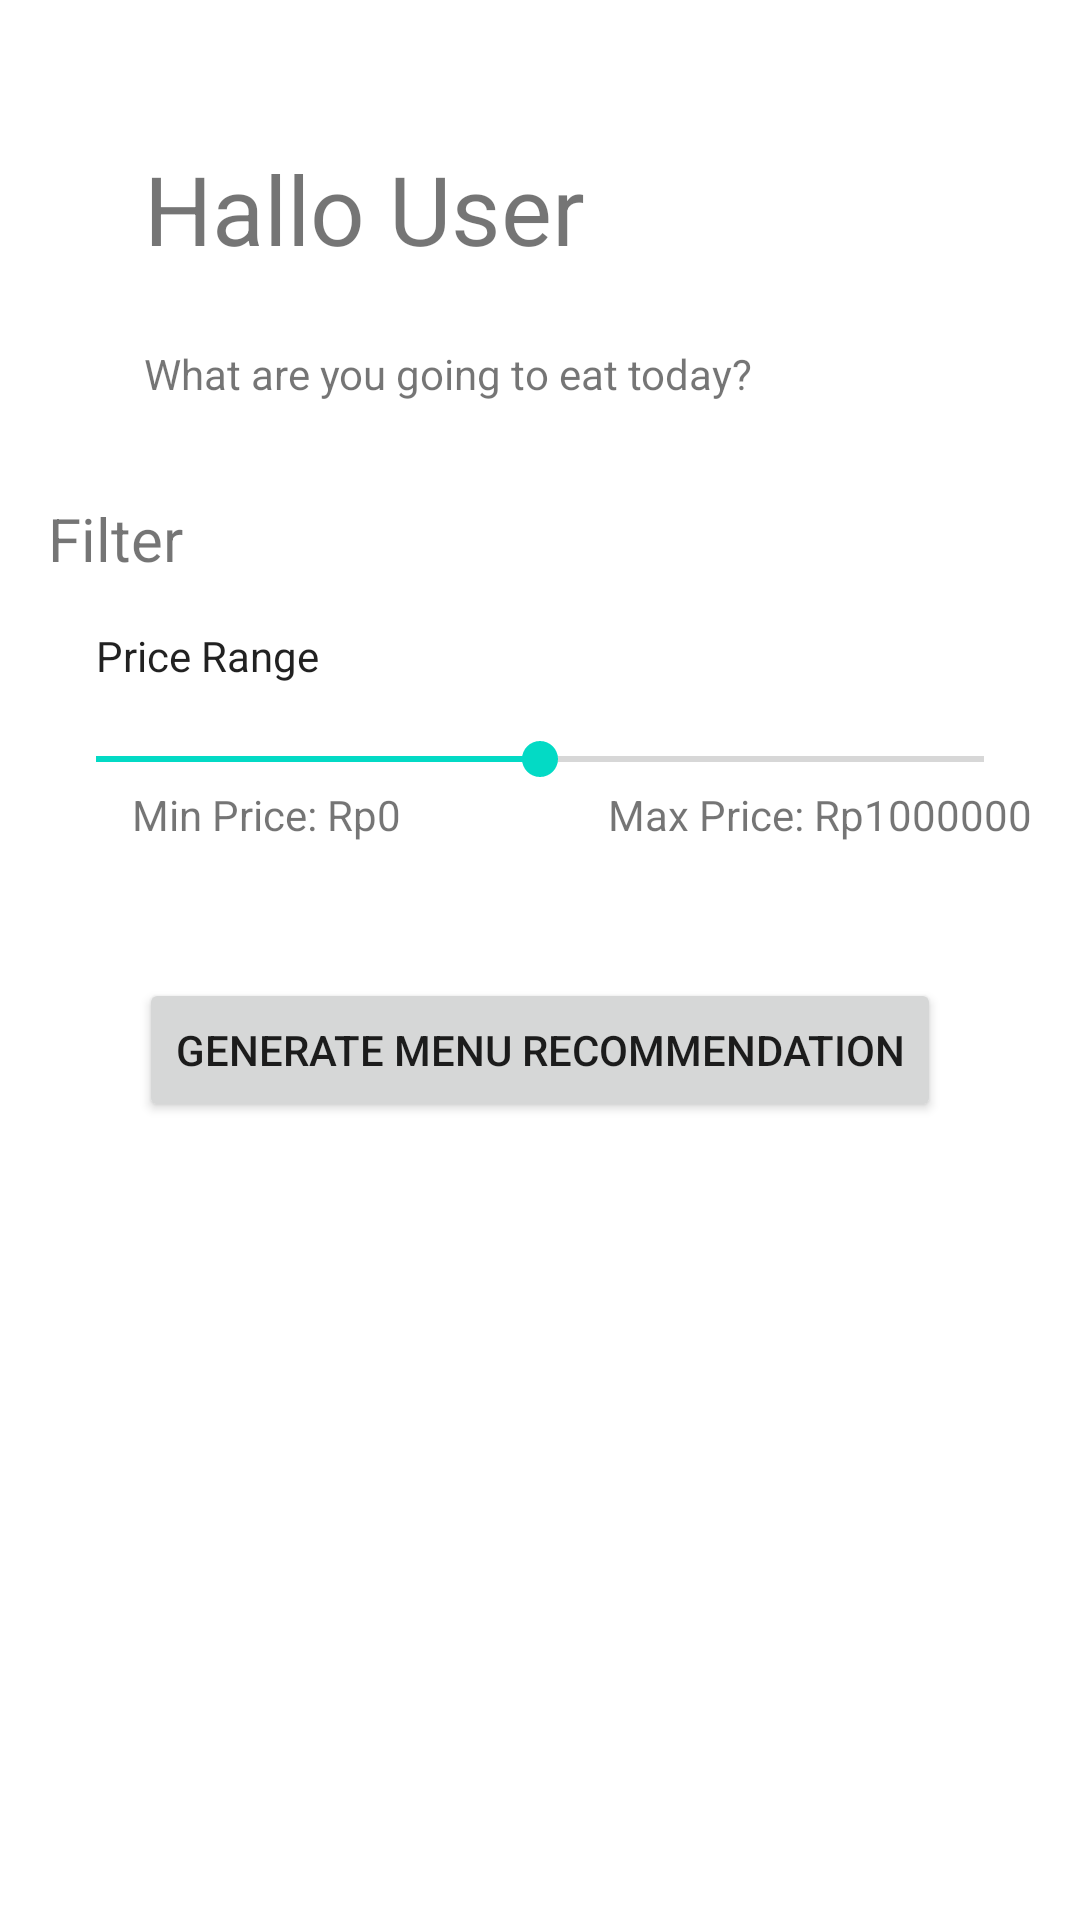

Android layout source for this screen:
<!-- AndroidManifest.xml: application theme Theme.AnaKoSehat -->
<!-- res/layout/activity_home.xml -->
<?xml version="1.0" encoding="utf-8"?>
<androidx.constraintlayout.widget.ConstraintLayout xmlns:android="http://schemas.android.com/apk/res/android"
    xmlns:app="http://schemas.android.com/apk/res-auto"
    xmlns:tools="http://schemas.android.com/tools"
    android:layout_width="match_parent"
    android:layout_height="match_parent"
    android:padding="16dp"
    tools:context=".ui.home.HomeActivity">

    <TextView
        android:id="@+id/tv_uname"
        android:layout_width="wrap_content"
        android:layout_height="wrap_content"
        android:layout_marginStart="32dp"
        android:layout_marginTop="32dp"
        android:text="@string/tv_user"
        android:textSize="32sp"
        app:layout_constraintStart_toStartOf="parent"
        app:layout_constraintTop_toTopOf="parent" />

    <TextView
        android:id="@+id/tv_uask"
        android:layout_width="wrap_content"
        android:layout_height="wrap_content"
        android:layout_marginTop="24dp"
        android:text="@string/tv_uask"
        app:layout_constraintStart_toStartOf="@+id/tv_uname"
        app:layout_constraintTop_toBottomOf="@+id/tv_uname" />

    <TextView
        android:id="@+id/tv_filter"
        android:layout_width="wrap_content"
        android:layout_height="wrap_content"
        android:layout_marginTop="32dp"
        android:text="@string/tv_filter"
        android:textSize="20sp"
        app:layout_constraintStart_toStartOf="parent"
        app:layout_constraintTop_toBottomOf="@+id/tv_uask" />

    <androidx.recyclerview.widget.RecyclerView
        android:id="@+id/rv_filter"
        android:layout_width="match_parent"
        android:layout_height="wrap_content"
        app:layout_constraintEnd_toEndOf="parent"
        app:layout_constraintStart_toStartOf="parent"
        app:layout_constraintTop_toBottomOf="@+id/tv_filter" />

    <SeekBar
        android:id="@+id/seekBarPriceRange"
        android:layout_width="match_parent"
        android:layout_height="wrap_content"
        android:max="100"
        android:progress="50"
        app:layout_constraintEnd_toEndOf="parent"
        app:layout_constraintStart_toStartOf="parent"
        app:layout_constraintTop_toBottomOf="@+id/tv_price_range" />

    <TextView
        android:id="@+id/tv_price_range"
        android:layout_width="match_parent"
        android:layout_height="wrap_content"
        android:padding="16dp"
        android:text="Price Range"
        android:textAppearance="@style/TextAppearance.AppCompat.Body1"
        app:layout_constraintEnd_toEndOf="parent"
        app:layout_constraintStart_toStartOf="parent"
        app:layout_constraintTop_toBottomOf="@+id/rv_filter" />

    <TextView
        android:id="@+id/tv_minprice"
        android:layout_width="wrap_content"
        android:layout_height="wrap_content"
        android:layout_marginStart="28dp"
        android:text="Min Price: Rp0"
        app:layout_constraintStart_toStartOf="parent"
        app:layout_constraintTop_toBottomOf="@+id/seekBarPriceRange" />

    <TextView
        android:id="@+id/tv_maxprice"
        android:layout_width="wrap_content"
        android:layout_height="wrap_content"
        android:text="Max Price: Rp1000000"
        app:layout_constraintEnd_toEndOf="parent"
        app:layout_constraintTop_toBottomOf="@+id/seekBarPriceRange" />

    <Button
        android:id="@+id/btn_generate"
        android:layout_width="wrap_content"
        android:layout_height="wrap_content"
        android:layout_marginTop="64dp"
        android:text="@string/btn_generate"
        app:layout_constraintEnd_toEndOf="parent"
        app:layout_constraintStart_toStartOf="parent"
        app:layout_constraintTop_toBottomOf="@+id/seekBarPriceRange" />

</androidx.constraintlayout.widget.ConstraintLayout>
<!-- resources referenced by this layout -->
<resources>
  <string name="btn_generate">Generate Menu Recommendation</string>
  <string name="tv_filter">Filter</string>
  <string name="tv_uask">What are you going to eat today?</string>
  <string name="tv_user">Hallo User</string>
  <style name="Theme.AnaKoSehat" parent="Theme.MaterialComponents.DayNight.DarkActionBar">
          
          <item name="colorPrimary">@color/purple_500</item>
          <item name="colorPrimaryVariant">@color/purple_700</item>
          <item name="colorOnPrimary">@color/white</item>
          
          <item name="colorSecondary">@color/teal_200</item>
          <item name="colorSecondaryVariant">@color/teal_700</item>
          <item name="colorOnSecondary">@color/black</item>
          
          <item name="android:statusBarColor">?attr/colorPrimaryVariant</item>
          
      </style>
  <color name="purple_500">#FF6200EE</color>
  <color name="purple_700">#FF3700B3</color>
  <color name="white">#FFFFFFFF</color>
  <color name="teal_200">#FF03DAC5</color>
  <color name="teal_700">#FF018786</color>
  <color name="black">#FF000000</color>
</resources>
